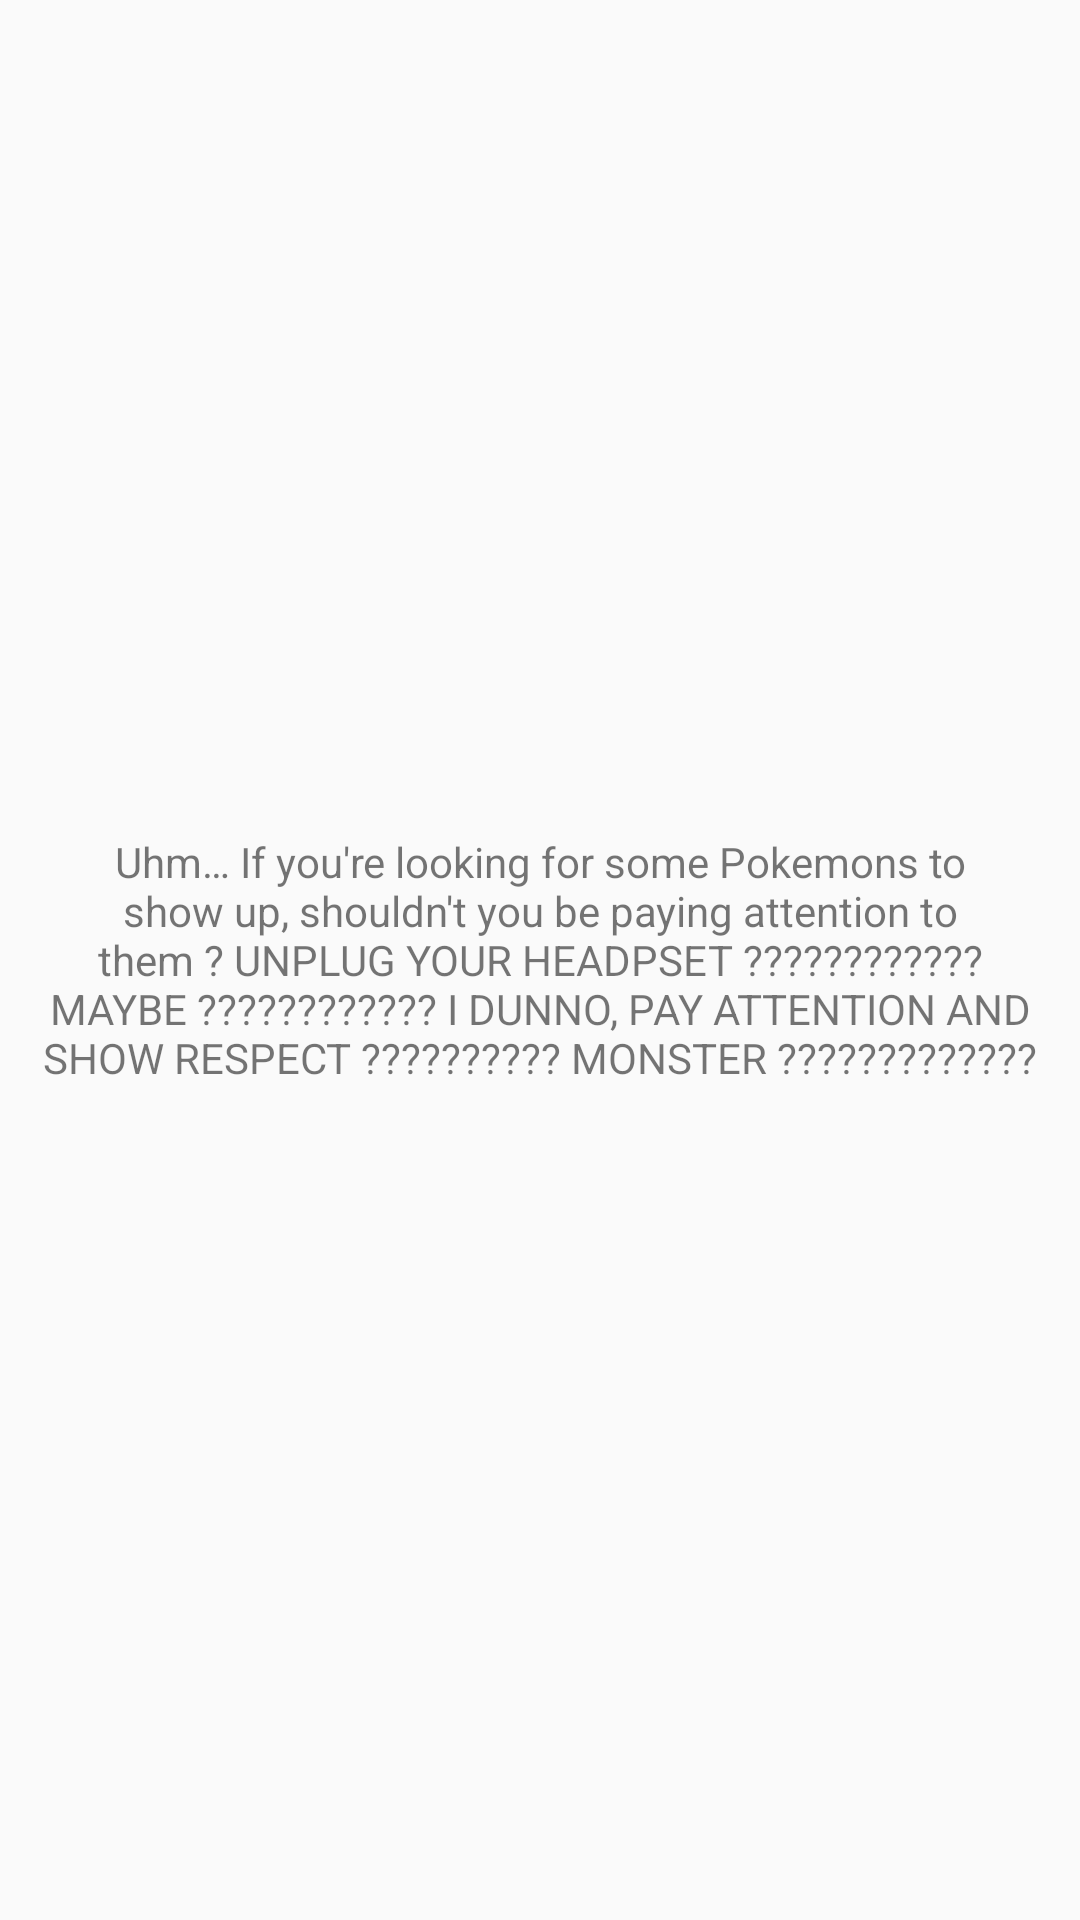

Produce the Android XML layout that renders to this screen, including the resource entries it uses.
<!-- AndroidManifest.xml: application theme Theme.AppCompat.DayNight.NoActionBar -->
<!-- res/layout/fragment_headset_plugged.xml -->
<?xml version="1.0" encoding="utf-8"?>
<FrameLayout xmlns:android="http://schemas.android.com/apk/res/android"
    xmlns:tools="http://schemas.android.com/tools"
    android:layout_width="match_parent"
    android:layout_height="match_parent"
    tools:context=".FlashlightOnFragment">

    
    <TextView
        android:layout_width="match_parent"
        android:layout_height="match_parent"
        android:gravity="center"
        android:text="@string/turnlightoff" />

</FrameLayout>
<!-- resources referenced by this layout -->
<resources>
  <string name="turnlightoff">Uhm… If you\'re looking for some Pokemons to show up, shouldn\'t you be paying attention to them ? UNPLUG YOUR HEADPSET ???????????? MAYBE ???????????? I DUNNO, PAY ATTENTION AND SHOW RESPECT ?????????? MONSTER ?????????????</string>
</resources>
